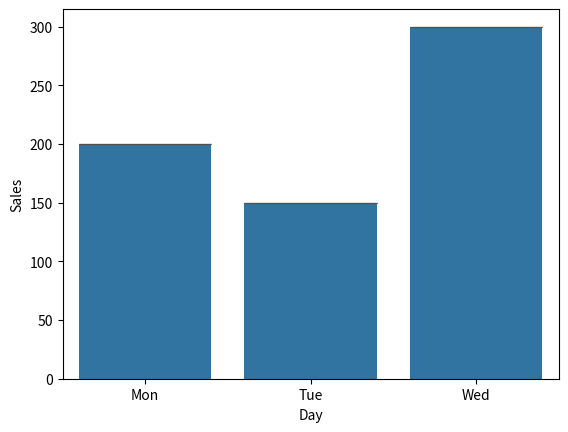

Generate this figure with matplotlib:
import seaborn as sns
import matplotlib.pyplot as plt

data = {'Day': ['Mon', 'Tue', 'Wed'], 'Sales': [200, 150, 300]} #Day and slaes(Keys)and the array in both are values are the dictinoy in python and like hash map in java 

sns.barplot(x='Day', y='Sales', data=data)
sns.boxenplot(x='Day', y='Sales', data=data)
plt.show()


#seaborn is a libary that is use for data visulaztion with different graph 

#plt is help us to print the graph.
#seaborn change the data into graph from.u